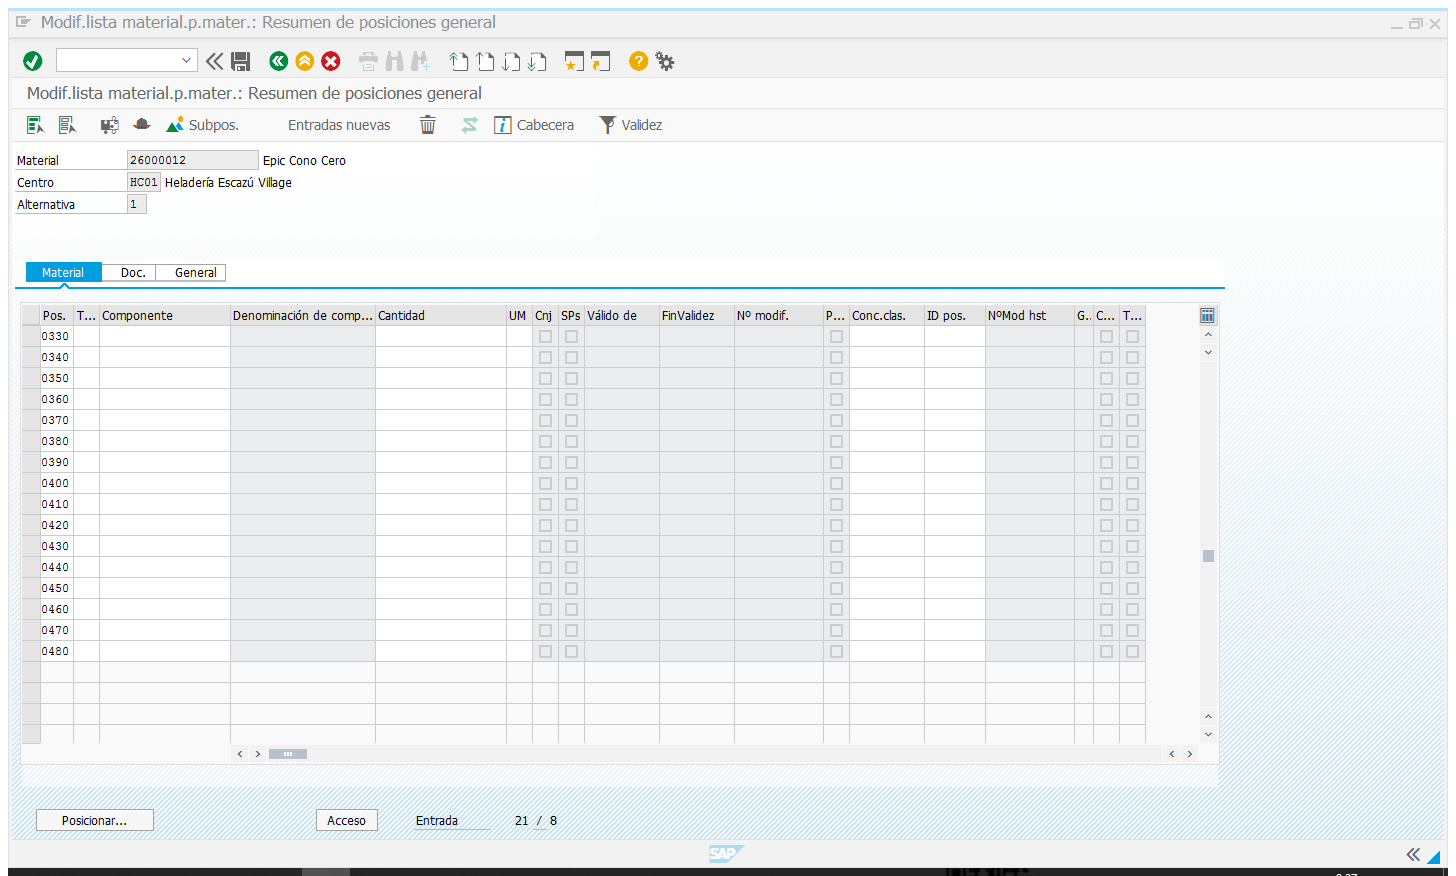
Workflow: SAP_CS02_Eliminar

Step 1: Attach Window 'Modiflist Sap_front' on the element (saplogon.exe)

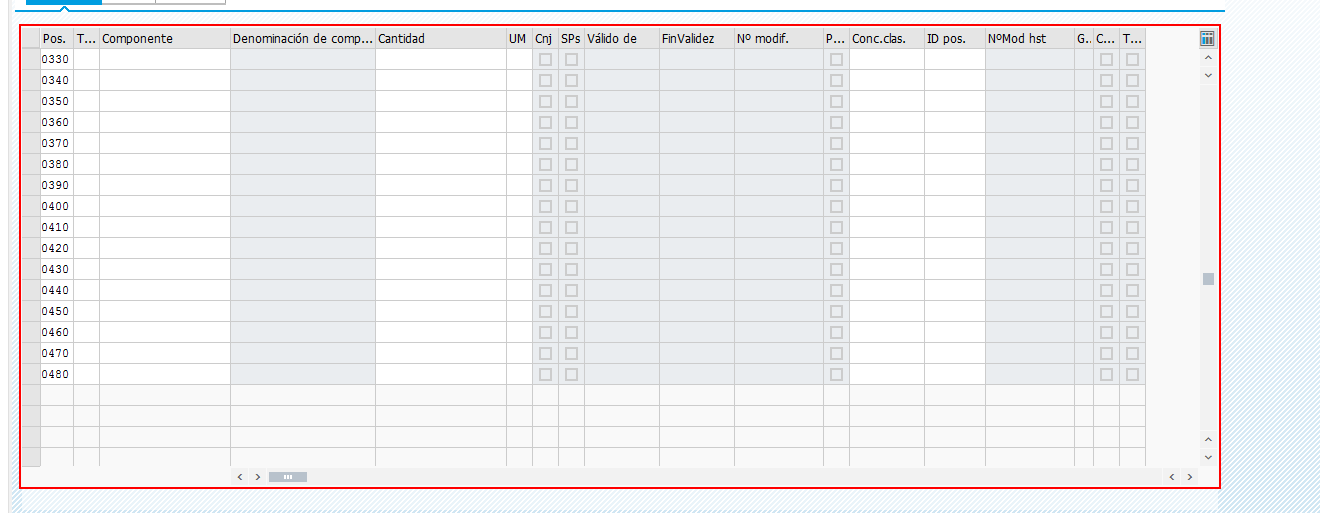
Step 2: get-text from 'TableControl  SAPLCSDIT...'

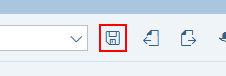
Step 3 [then]: click on 'Button  Grabar (Ctrl+S)' in window 'Modif.lista material*' (saplogon.exe)

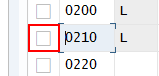
Step 4 [else]: click on 'Campo Check' in window 'Modif.lista material.p.mater.: Resumen de posiciones general' (saplogon.exe)

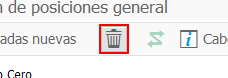
Step 5: click on 'Button Borrar' in window 'Modif.lista material*' (saplogon.exe)

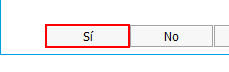
Step 6 [try]: click on 'Button  Sí' in window 'Borrar posición(es)' (saplogon.exe)

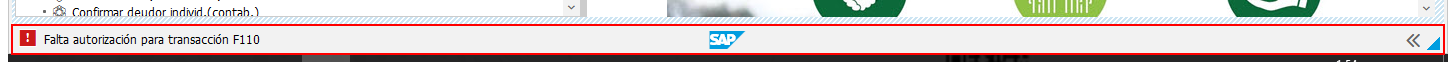
Step 7 [catch]: Read Statusbar 'Statusbar' on 'sbar' (saplogon.exe)

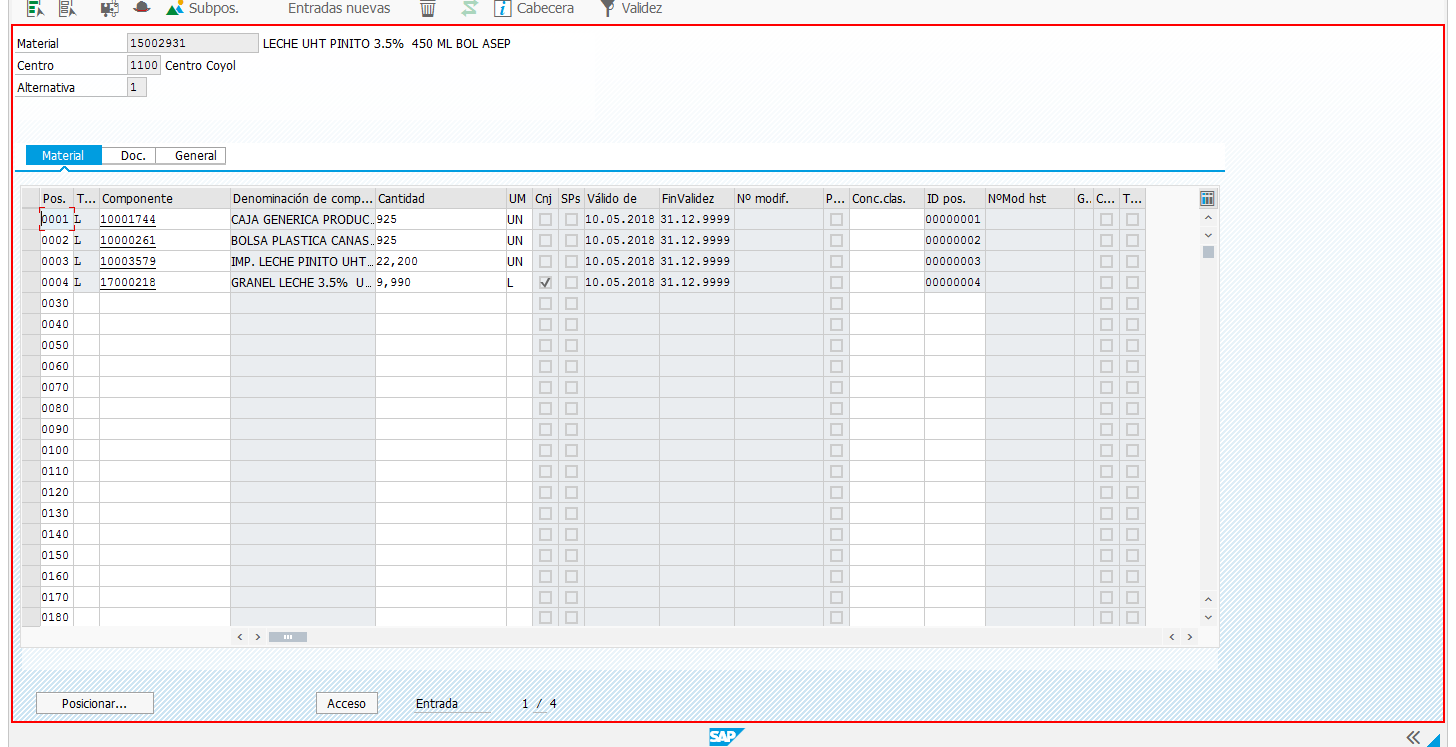
Step 8: type a value into 'usr' (saplogon.exe)

Step 9 [try]: click on 'Button  Sí' in window 'Borrar posición(es)' (saplogon.exe) (same screen as step 6)

Step 10 [catch]: Read Statusbar 'Statusbar' on 'sbar' (saplogon.exe) (same screen as step 7)

Step 11 [else]: click on 'Button  Grabar (Ctrl+S)' in window 'Modif.lista material*' (saplogon.exe) (same screen as step 3)